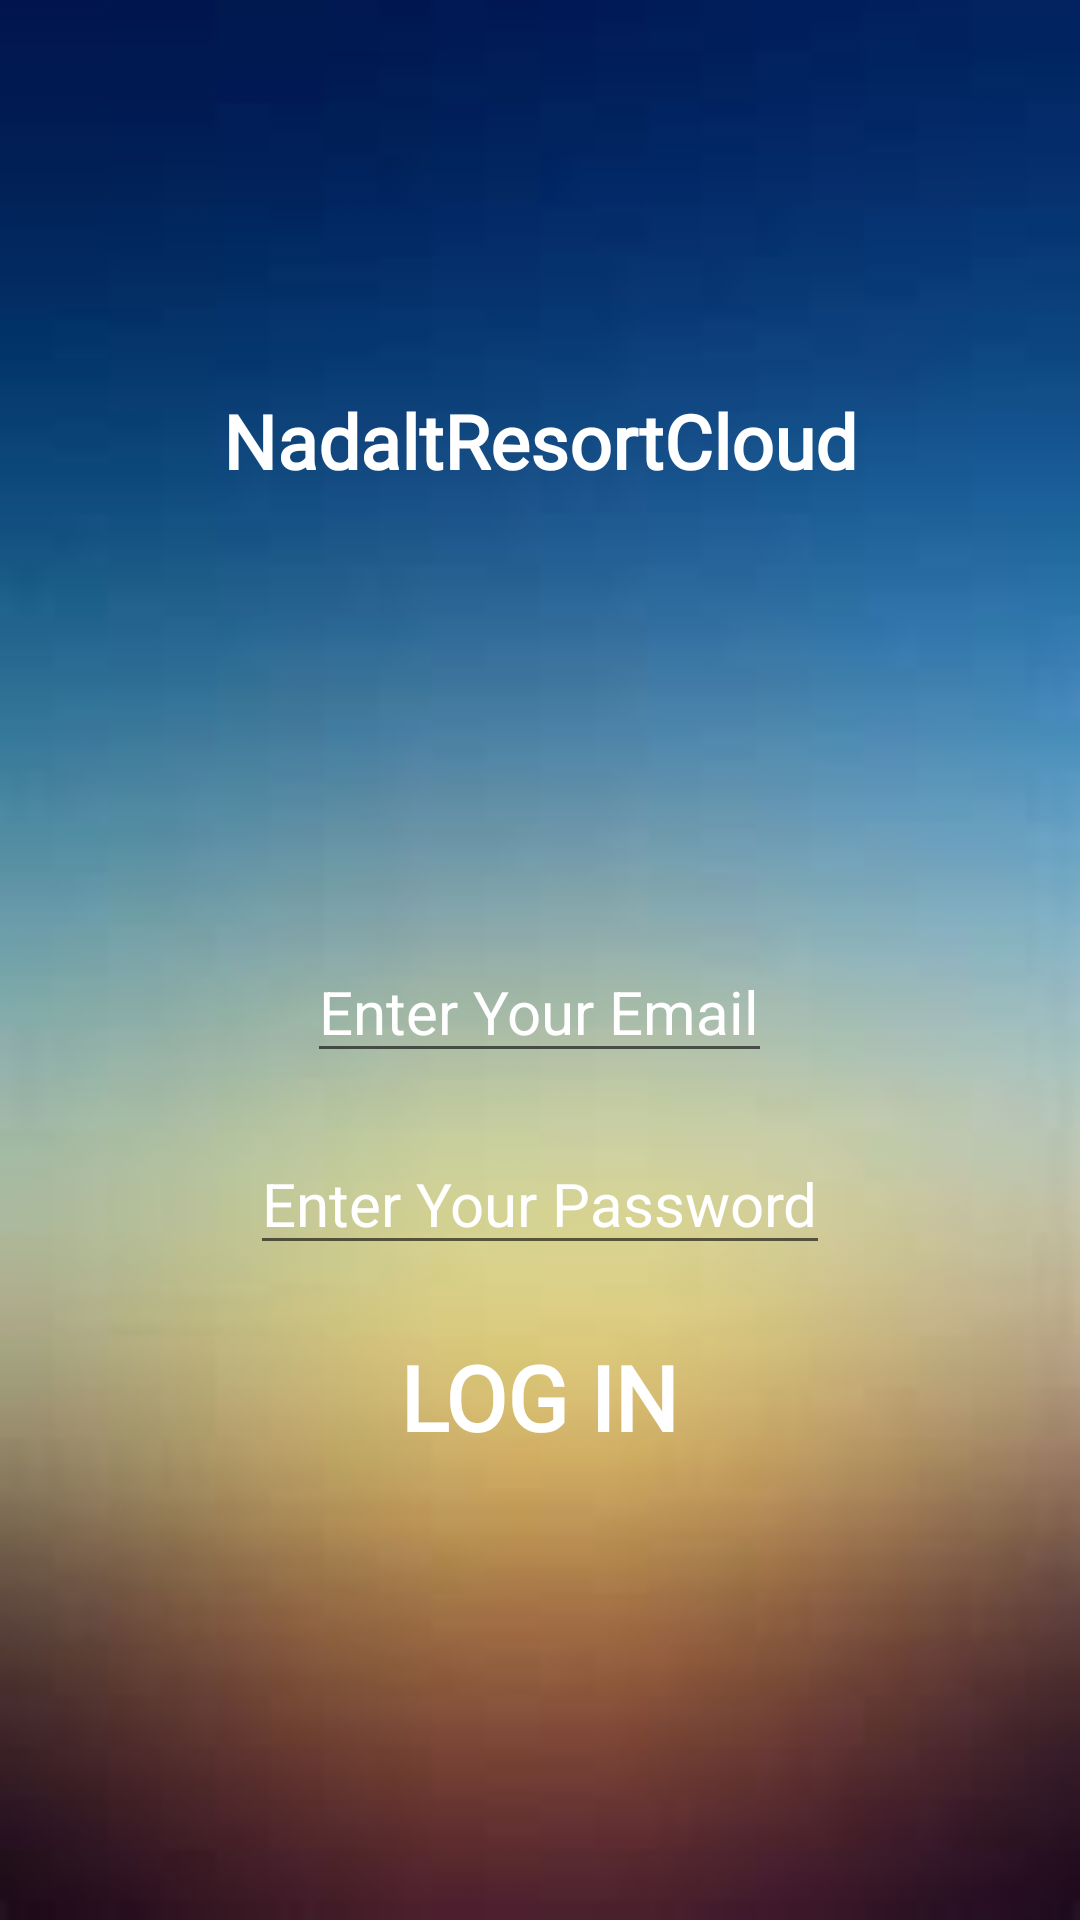

Produce the Android XML layout that renders to this screen, including the resource entries it uses.
<!-- AndroidManifest.xml: application theme AppTheme -->
<!-- res/layout/activity_login.xml -->
<?xml version="1.0" encoding="utf-8"?>
<LinearLayout xmlns:android="http://schemas.android.com/apk/res/android"
    xmlns:app="http://schemas.android.com/apk/res-auto"
    xmlns:tools="http://schemas.android.com/tools"
    android:layout_width="match_parent"
    android:layout_height="match_parent"
    android:background="@drawable/simple_background"
    android:orientation="vertical"
    tools:context=".Login">

    <TextView
        android:id="@+id/title"
        android:layout_width="wrap_content"
        android:layout_height="wrap_content"
        android:layout_gravity="center_horizontal"
        android:layout_marginTop="130sp"
        android:textSize="25dp"
        android:textColor="@android:color/white"
        android:textStyle="bold"
        android:fontFamily="@font/calligraffitti"
        android:text="@string/app_name" />

    <EditText
        android:id="@+id/editE"
        android:layout_width="wrap_content"
        android:layout_height="wrap_content"
        android:inputType="textEmailAddress"
        android:layout_gravity="center_horizontal"
        android:layout_marginTop="150dp"
        android:textSize="20sp"
        android:textColorHint="@android:color/white"
        android:hint="@string/emailEdit" />

    <EditText
        android:id="@+id/editP"
        android:layout_width="wrap_content"
        android:layout_gravity="center_horizontal"
        android:layout_height="wrap_content"
        android:inputType="textPassword"
        android:layout_marginTop="20dp"
        android:textSize="20sp"
        android:textColorHint="@android:color/white"
        android:hint="@string/passwordEdit" />

    <Button
        android:id="@+id/login"
        android:layout_width="wrap_content"
        android:layout_height="wrap_content"
        android:layout_gravity="center_horizontal"
        android:background="@color/blankColor"
        android:fontFamily="@font/calligraffitti"
        android:textSize="30sp"
        android:textColor="@android:color/white"
        android:layout_marginTop="20dp"
        android:textStyle="bold"
        android:text="@string/login" />
</LinearLayout>
<!-- resources referenced by this layout -->
<resources>
  <color name="blankColor">#00FFFFFF</color>
  <!-- drawable simple_background: jpg bitmap (drawable-v24, 2101 bytes) -->
  <string name="app_name">NadaltResortCloud</string>
  <string name="emailEdit">Enter Your Email</string>
  <string name="login">Log In</string>
  <string name="passwordEdit">Enter Your Password</string>
  <style name="AppTheme" parent="Theme.AppCompat.Light.NoActionBar">
          
          <item name="colorPrimary">@color/colorPrimary</item>
          <item name="colorPrimaryDark">@color/colorPrimaryDark</item>
          <item name="colorAccent">@color/colorAccent</item>
      </style>
  <color name="colorPrimary">#008577</color>
  <color name="colorPrimaryDark">#00574B</color>
  <color name="colorAccent">#D81B60</color>
</resources>
